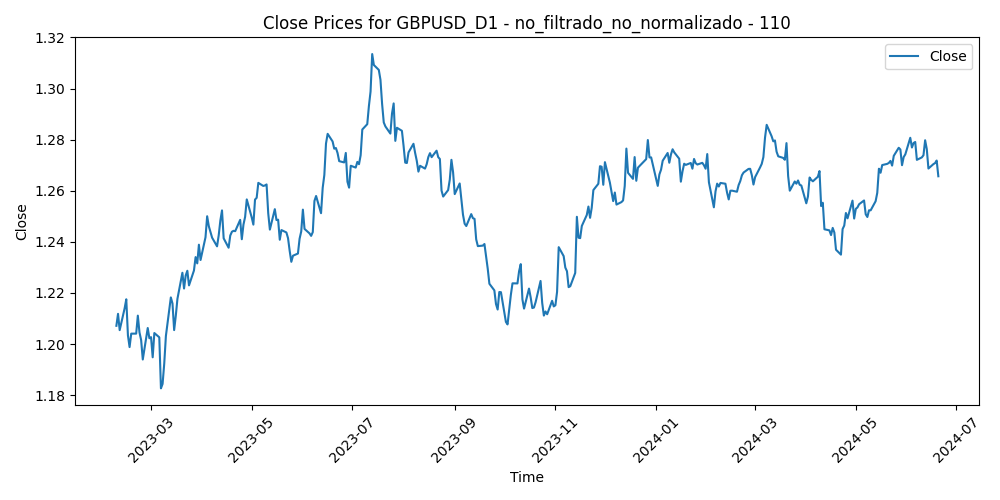

Values plotted in this chart, from the file beside it:
Time, Close, Volume, diferencia_media_110
2023-02-08, 1.207, 78256, -0.02834
2023-02-09, 1.212, 83406, -0.03249
2023-02-10, 1.205, 86026, -0.02562
2023-02-13, 1.214, 73734, -0.03366
2023-02-14, 1.218, 103889, -0.03674
2023-02-15, 1.203, 91275, -0.02213
2023-02-16, 1.199, 99296, -0.01713
2023-02-17, 1.204, 94329, -0.02187
2023-02-20, 1.204, 72151, -0.02132
2023-02-21, 1.211, 98588, -0.02774
2023-02-22, 1.205, 95809, -0.02057
2023-02-23, 1.202, 90814, -0.0169
2023-02-24, 1.194, 101390, -0.008661
2023-02-27, 1.206, 88661, -0.01988
2023-02-28, 1.202, 85798, -0.01466
2023-03-01, 1.203, 102020, -0.0139
2023-03-02, 1.195, 92986, -0.005062
2023-03-03, 1.204, 79294, -0.01372
2023-03-06, 1.203, 76217, -0.01125
2023-03-07, 1.183, 91893, 0.009187
2023-03-08, 1.184, 77714, 0.007772
2023-03-09, 1.192, 77083, 0.0003618
2023-03-10, 1.203, 116969, -0.009654
2023-03-13, 1.218, 146346, -0.02376
2023-03-14, 1.216, 122759, -0.02037
2023-03-15, 1.205, 130581, -0.008971
2023-03-16, 1.211, 119158, -0.01366
2023-03-17, 1.218, 96976, -0.01954
2023-03-20, 1.228, 99040, -0.02871
2023-03-21, 1.222, 65452, -0.02178
2023-03-22, 1.227, 78503, -0.02601
2023-03-23, 1.229, 91312, -0.02689
2023-03-24, 1.223, 85166, -0.02026
2023-03-27, 1.229, 70945, -0.02518
2023-03-28, 1.234, 63738, -0.02948
2023-03-29, 1.232, 70538, -0.02623
2023-03-30, 1.239, 69814, -0.03286
2023-03-31, 1.233, 70027, -0.02618
2023-04-03, 1.242, 73419, -0.03433
2023-04-04, 1.25, 73077, -0.04163
2023-04-05, 1.246, 67535, -0.03686
2023-04-06, 1.244, 53260, -0.03359
2023-04-07, 1.242, 36466, -0.03025
2023-04-10, 1.238, 49304, -0.02594
2023-04-11, 1.243, 61007, -0.02942
2023-04-12, 1.248, 65011, -0.03438
2023-04-13, 1.252, 63072, -0.03727
2023-04-14, 1.241, 66777, -0.0257
2023-04-17, 1.238, 61647, -0.02153
2023-04-18, 1.242, 56860, -0.02569
2023-04-19, 1.244, 61319, -0.02665
2023-04-20, 1.244, 60504, -0.02654
2023-04-21, 1.244, 59361, -0.02587
2023-04-24, 1.249, 62262, -0.02975
2023-04-25, 1.241, 58942, -0.02163
2023-04-26, 1.247, 70991, -0.02684
2023-04-27, 1.25, 67857, -0.02946
2023-04-28, 1.257, 79171, -0.03588
2023-05-01, 1.25, 56446, -0.02844
2023-05-02, 1.247, 68876, -0.02518
... 295 more rows
